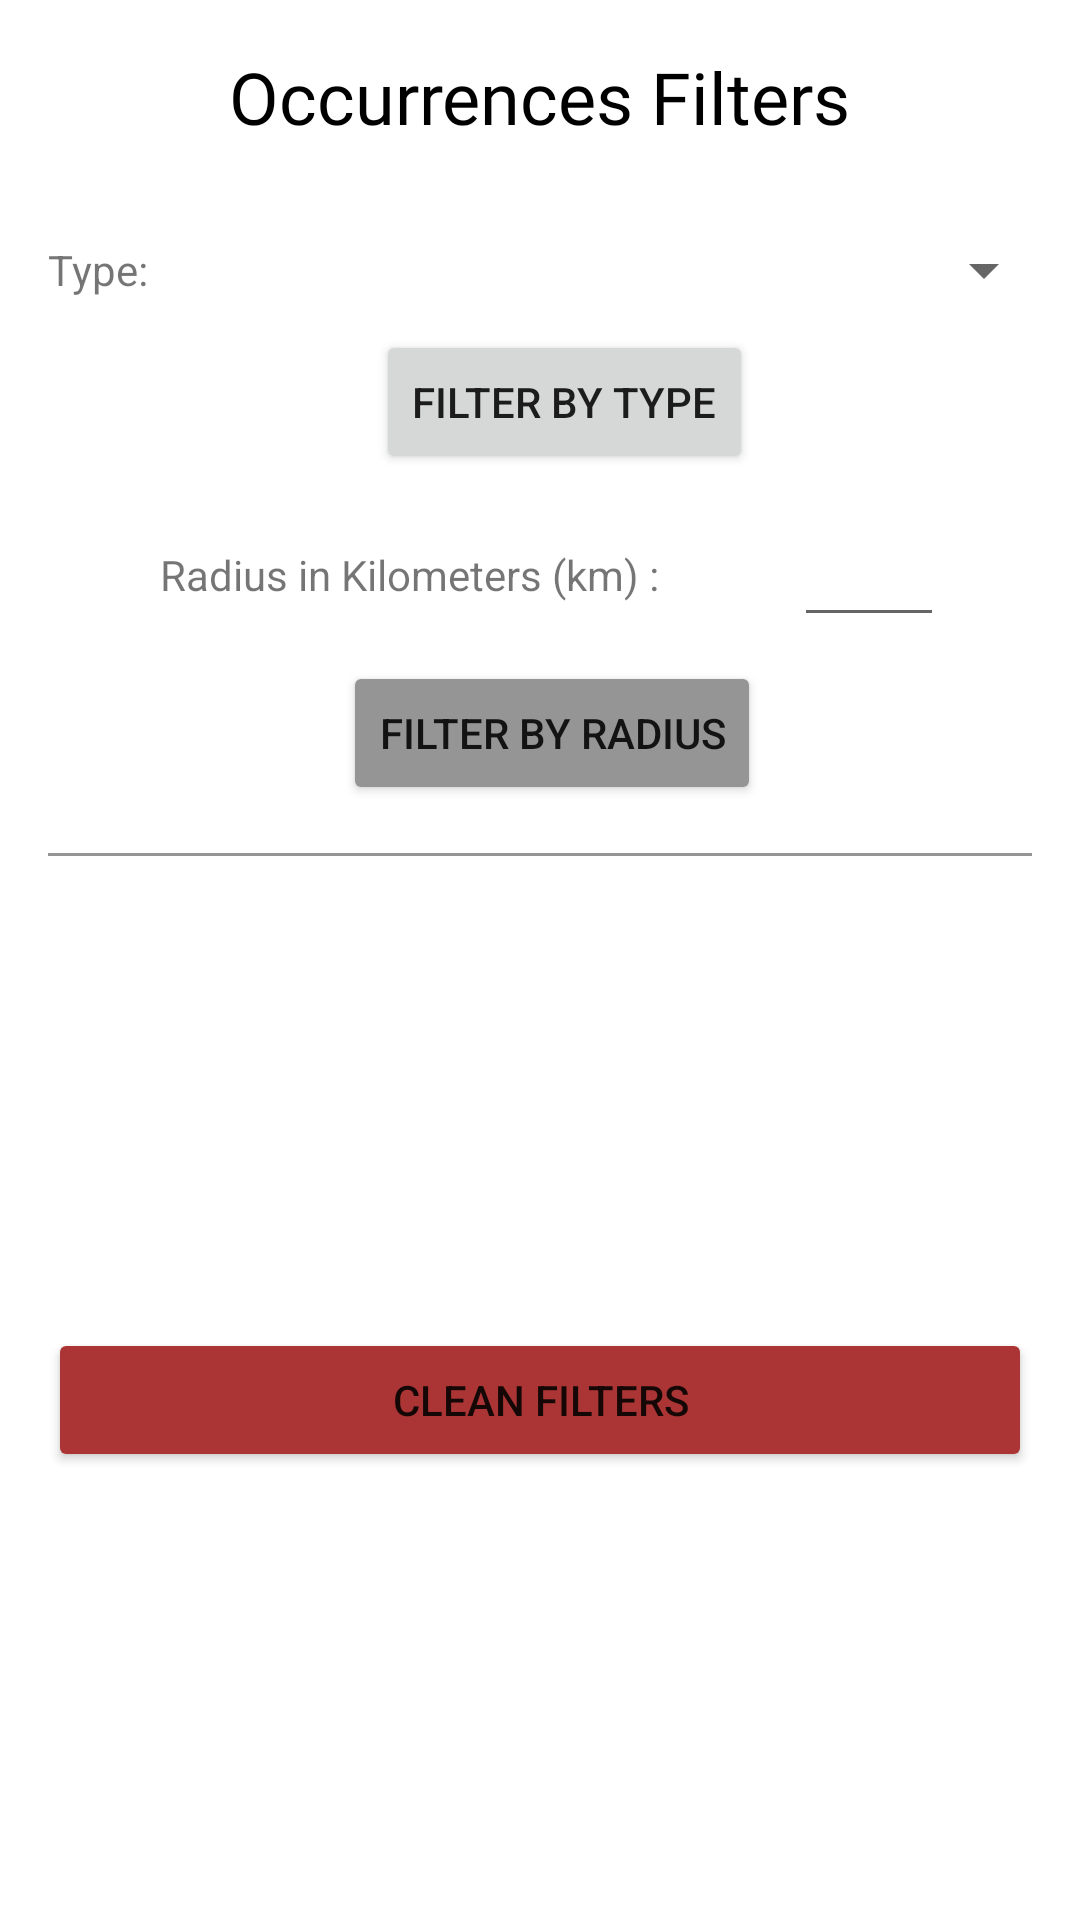

Here is an Android app screen rendered from its layout file. Give the layout XML and the strings, colors and styles it references.
<!-- AndroidManifest.xml: application theme Theme.YCOYourCityOcurrences -->
<!-- res/layout/filtros_dialog.xml -->
<?xml version="1.0" encoding="utf-8"?>
<androidx.constraintlayout.widget.ConstraintLayout xmlns:android="http://schemas.android.com/apk/res/android"
    xmlns:app="http://schemas.android.com/apk/res-auto"
    android:layout_width="wrap_content"
    android:layout_height="wrap_content">

    <TextView
        android:id="@+id/titulo_aviso"
        android:layout_width="wrap_content"
        android:layout_height="wrap_content"
        android:layout_marginTop="16dp"
        android:fontFamily="@font/ruda"
        android:text="@string/filtros_title"
        android:textColor="@color/black"
        android:textSize="24sp"
        app:layout_constraintEnd_toEndOf="parent"
        app:layout_constraintStart_toStartOf="parent"
        app:layout_constraintTop_toTopOf="parent" />

    <TextView
        android:id="@+id/label_tipo"
        android:layout_width="wrap_content"
        android:layout_height="wrap_content"
        android:layout_marginStart="16dp"
        android:layout_marginTop="32dp"
        android:text="@string/filtrar_tipo"
        app:layout_constraintEnd_toStartOf="@+id/spinner_tipos"
        app:layout_constraintHorizontal_bias="0.5"
        app:layout_constraintStart_toStartOf="parent"
        app:layout_constraintTop_toBottomOf="@+id/titulo_aviso" />

    <Spinner
        android:id="@+id/spinner_tipos"
        android:layout_width="0dp"
        android:layout_height="wrap_content"
        android:layout_marginStart="8dp"
        android:layout_marginEnd="8dp"
        app:layout_constraintBottom_toBottomOf="@+id/label_tipo"
        app:layout_constraintEnd_toEndOf="parent"
        app:layout_constraintHorizontal_bias="0.5"
        app:layout_constraintStart_toEndOf="@+id/label_tipo"
        app:layout_constraintTop_toTopOf="@+id/label_tipo" />

    <Button
        android:id="@+id/btn_filtrar_tipo"
        android:layout_width="wrap_content"
        android:layout_height="wrap_content"
        android:layout_marginTop="8dp"
        android:text="@string/btn_filtro_tipo"
        app:layout_constraintEnd_toEndOf="parent"
        app:layout_constraintStart_toStartOf="@+id/label_tipo"
        app:layout_constraintTop_toBottomOf="@+id/spinner_tipos" />

    <TextView
        android:id="@+id/label_km_raio"
        android:layout_width="wrap_content"
        android:layout_height="wrap_content"
        android:layout_marginStart="16dp"
        android:layout_marginTop="24dp"
        android:labelFor="@+id/num_km"
        android:text="@string/filtrar_raio"
        app:layout_constraintEnd_toStartOf="@+id/num_km"
        app:layout_constraintHorizontal_bias="0.5"
        app:layout_constraintStart_toStartOf="parent"
        app:layout_constraintTop_toBottomOf="@+id/btn_filtrar_tipo" />

    <EditText
        android:id="@+id/num_km"
        android:layout_width="50dp"
        android:layout_height="wrap_content"
        android:layout_marginStart="8dp"
        android:layout_marginEnd="8dp"
        android:ems="10"
        android:importantForAutofill="no"
        android:inputType="numberDecimal"
        app:layout_constraintBottom_toBottomOf="@+id/label_km_raio"
        app:layout_constraintEnd_toEndOf="parent"
        app:layout_constraintHorizontal_bias="0.5"
        app:layout_constraintStart_toEndOf="@+id/label_km_raio"
        app:layout_constraintTop_toTopOf="@+id/label_km_raio" />

    <Button
        android:id="@+id/btn_filtrar_raio"
        android:layout_width="wrap_content"
        android:layout_height="wrap_content"
        android:layout_marginTop="8dp"
        android:backgroundTint="@color/divider_color"
        android:text="@string/btn_filtro_raio"
        app:layout_constraintEnd_toEndOf="@+id/num_km"
        app:layout_constraintStart_toStartOf="@+id/label_km_raio"
        app:layout_constraintTop_toBottomOf="@+id/num_km" />

    <View
        android:id="@+id/divider13"
        android:layout_width="match_parent"
        android:layout_height="1dp"
        android:layout_marginStart="16dp"
        android:layout_marginTop="16dp"
        android:layout_marginEnd="16dp"
        android:background="@color/divider_color"
        app:layout_constraintEnd_toEndOf="parent"
        app:layout_constraintStart_toStartOf="parent"
        app:layout_constraintTop_toBottomOf="@+id/btn_filtrar_raio" />

    <Button
        android:id="@+id/botao_limpar_filtros"
        android:layout_width="0dp"
        android:layout_height="wrap_content"
        android:layout_marginTop="16dp"
        android:layout_marginBottom="8dp"
        android:backgroundTint="@color/delete_button"
        android:text="@string/btn_limpar_filtros"
        app:layout_constraintBottom_toBottomOf="parent"
        app:layout_constraintEnd_toEndOf="@+id/divider13"
        app:layout_constraintStart_toStartOf="@+id/divider13"
        app:layout_constraintTop_toBottomOf="@+id/divider13" />

</androidx.constraintlayout.widget.ConstraintLayout>
<!-- resources referenced by this layout -->
<resources>
  <color name="black">#FF000000</color>
  <color name="delete_button">#AB3535</color>
  <color name="divider_color">#959595</color>
  <string name="btn_filtro_raio">Filter by Radius</string>
  <string name="btn_filtro_tipo">Filter By Type</string>
  <string name="btn_limpar_filtros">Clean Filters</string>
  <string name="filtrar_raio">Radius in Kilometers (km) :</string>
  <string name="filtrar_tipo">Type:</string>
  <string name="filtros_title">Occurrences Filters</string>
  <style name="Theme.YCOYourCityOcurrences" parent="Theme.MaterialComponents.DayNight.DarkActionBar">
          
          <item name="colorPrimary">#ABACAC</item>
          <item name="colorPrimaryVariant">#ABACAC</item>
          <item name="colorOnPrimary">@color/white</item>
          
          <item name="colorSecondary">#388E38</item>
          <item name="colorSecondaryVariant">@color/teal_700</item>
          <item name="colorOnSecondary">#FFFFFF</item>
          
          <item name="android:statusBarColor" tools:targetApi="l">?attr/colorPrimaryVariant</item>
          
      </style>
  <color name="white">#FFFFFFFF</color>
  <color name="teal_700">#FF018786</color>
</resources>
